Run: headless pygame with SDL's dummy video driver; simulated clock (each Clock.tick advances the game by its frame time, no real sleeping); random seed 0; keys injected as events and as key.get_pressed() state; no mouse input; restart key SPACE tapped at the start of phases 3 and 4.
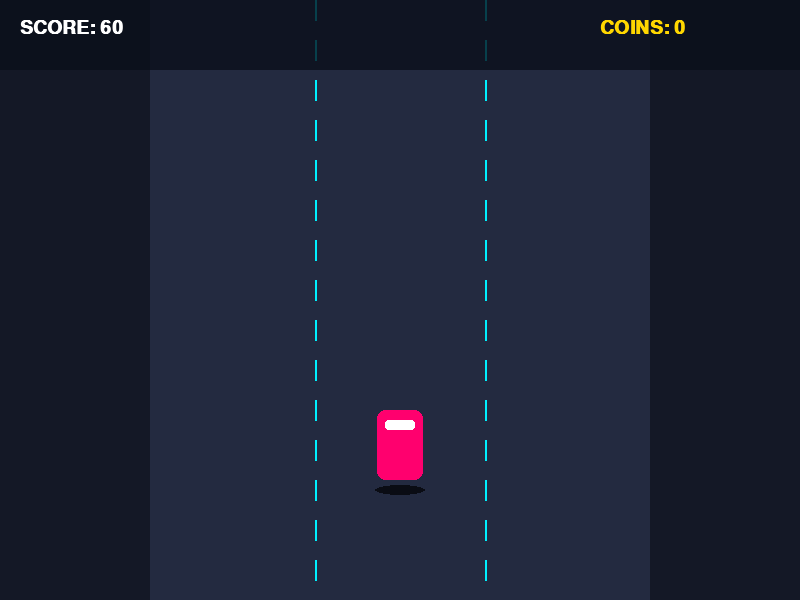
Frame 1 of 4 · flips 1–60 · no input
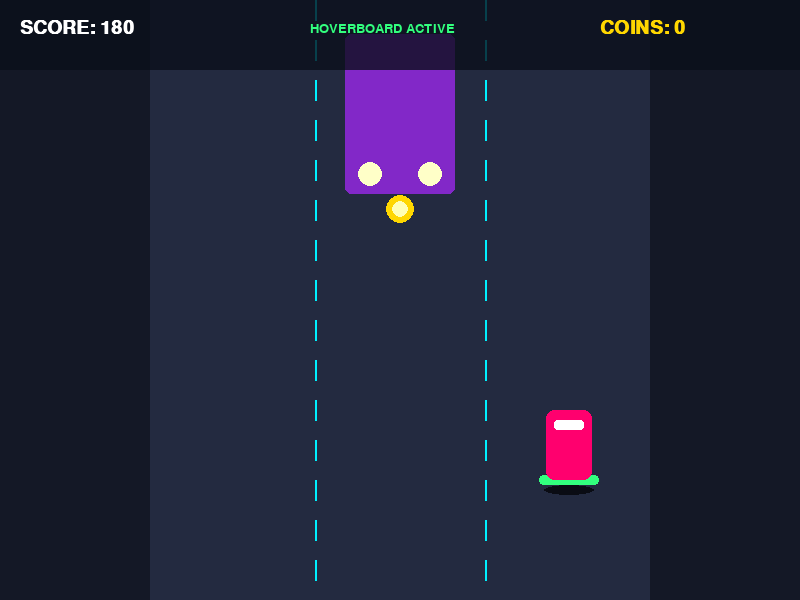
Frame 2 of 4 · flips 61–180 · tapped SPACE, RETURN · held RIGHT (→), D
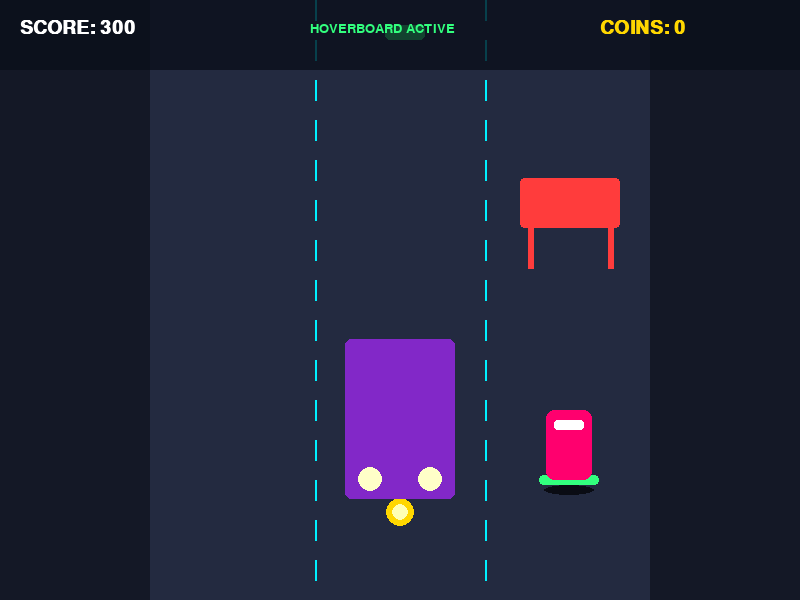
Frame 3 of 4 · flips 181–300 · tapped SPACE · held DOWN (↓), S
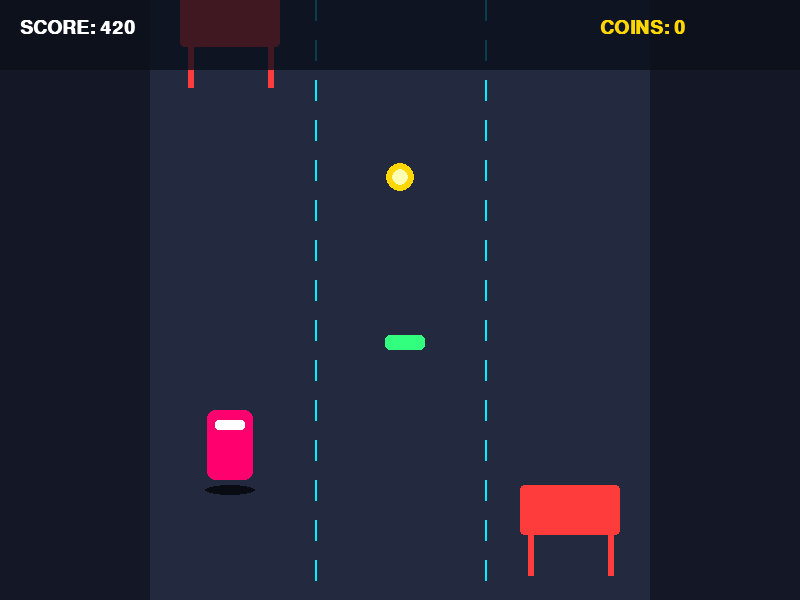
Frame 4 of 4 · flips 301–420 · tapped SPACE · held LEFT (←), A, UP (↑), W

The pygame program that drew these frames:

"""
Subway Surfers - Standalone Python Pygame Edition
Run this script directly with: python pygame_runner.py
"""

import sys
import random
import pygame

# Initialize Pygame
pygame.init()
pygame.font.init()

try:
    pygame.mixer.init()
except pygame.error:
    pass

# Display Config
SCREEN_WIDTH = 800
SCREEN_HEIGHT = 600
FPS = 60

title = "Subway Surfers - Python Edition"

screen = pygame.display.set_mode((SCREEN_WIDTH, SCREEN_HEIGHT))
pygame.display.set_caption(title)

clock = pygame.time.Clock()

# Colors
COLOR_BG = (20, 24, 38)
COLOR_TRACK = (35, 42, 64)
COLOR_LANE_LINE = (0, 240, 255)
COLOR_PLAYER = (255, 0, 110)
COLOR_TRAIN = (130, 40, 200)
COLOR_BARRIER = (255, 60, 60)
COLOR_COIN = (255, 215, 0)
COLOR_MAGNET = (0, 200, 255)
COLOR_BOARD = (50, 255, 126)
COLOR_TEXT = (255, 255, 255)
COLOR_HUD = (10, 15, 26, 200)

# Game Lanes
LANES = [230, 400, 570]
LANE_WIDTH = 140

# Fonts
FONT_LARGE = pygame.font.SysFont("Arial", 42, bold=True)
FONT_MEDIUM = pygame.font.SysFont("Arial", 28, bold=True)
FONT_SMALL = pygame.font.SysFont("Arial", 20)


class Player:

    def __init__(self):
        self.lane = 1
        self.x = LANES[self.lane]
        self.target_x = self.x

        self.y = 480
        self.base_y = 480

        self.width = 46
        self.height = 70

        self.normal_height = 70
        self.slide_height = 35

        # Physics
        self.vel_y = 0
        self.gravity = 1.2

        self.is_jumping = False
        self.is_sliding = False
        self.slide_timer = 0

        self.has_board = False
        self.has_magnet = False
        self.magnet_timer = 0

    def move_left(self):
        if self.lane > 0:
            self.lane -= 1
            self.target_x = LANES[self.lane]

    def move_right(self):
        if self.lane < 2:
            self.lane += 1
            self.target_x = LANES[self.lane]

    def jump(self):
        if not self.is_jumping:
            self.is_jumping = True
            self.vel_y = -18

            if self.is_sliding:
                self.is_sliding = False
                self.height = self.normal_height

    def slide(self):
        if not self.is_sliding:
            self.is_sliding = True
            self.slide_timer = 30
            self.height = self.slide_height

            if self.is_jumping:
                self.vel_y = 15

    def activate_board(self):
        self.has_board = True

    def update(self):

        # Smooth horizontal movement
        self.x += (self.target_x - self.x) * 0.25

        # Jump physics
        if self.is_jumping:
            self.y += self.vel_y
            self.vel_y += self.gravity

            if self.y >= self.base_y:
                self.y = self.base_y
                self.is_jumping = False
                self.vel_y = 0

        # Slide timer
        if self.is_sliding:
            self.slide_timer -= 1

            if self.slide_timer <= 0:
                self.is_sliding = False
                self.height = self.normal_height

        # Magnet timer
        if self.has_magnet:
            self.magnet_timer -= 1

            if self.magnet_timer <= 0:
                self.has_magnet = False

    def draw(self, surface):

        rect_y = self.y - self.height

        player_rect = pygame.Rect(
            int(self.x - self.width // 2),
            int(rect_y),
            self.width,
            self.height
        )

        # Shadow
        shadow_rect = pygame.Rect(
            int(self.x - 25),
            485,
            50,
            10
        )

        pygame.draw.ellipse(
            surface,
            (10, 12, 20),
            shadow_rect
        )

        # Hoverboard
        if self.has_board:
            board_rect = pygame.Rect(
                int(self.x - 30),
                int(rect_y + self.height - 5),
                60,
                10
            )

            pygame.draw.rect(
                surface,
                COLOR_BOARD,
                board_rect,
                border_radius=4
            )

        # Player body
        pygame.draw.rect(
            surface,
            COLOR_PLAYER,
            player_rect,
            border_radius=8
        )

        # Visor
        visor_rect = pygame.Rect(
            int(self.x - 15),
            int(rect_y + 10),
            30,
            10
        )

        pygame.draw.rect(
            surface,
            (255, 255, 255),
            visor_rect,
            border_radius=3
        )


class Obstacle:

    def __init__(self, obs_type, lane, speed):

        self.type = obs_type
        self.lane = lane

        self.x = LANES[lane]
        self.y = -100
        self.speed = speed

        if obs_type == "train":
            self.width = 110
            self.height = 160

        elif obs_type == "low_barrier":
            self.width = 100
            self.height = 40

        elif obs_type == "high_barrier":
            self.width = 100
            self.height = 90

        elif obs_type in ("coin", "magnet", "board"):
            self.width = 30
            self.height = 30

    def update(self):
        self.y += self.speed

    def draw(self, surface):

        rx = int(self.x - self.width // 2)
        ry = int(self.y)

        if self.type == "train":

            rect = pygame.Rect(
                rx,
                ry,
                self.width,
                self.height
            )

            pygame.draw.rect(
                surface,
                COLOR_TRAIN,
                rect,
                border_radius=6
            )

            pygame.draw.circle(
                surface,
                (255, 255, 200),
                (int(self.x - 30), ry + self.height - 20),
                12
            )

            pygame.draw.circle(
                surface,
                (255, 255, 200),
                (int(self.x + 30), ry + self.height - 20),
                12
            )

        elif self.type == "low_barrier":

            rect = pygame.Rect(
                rx,
                ry + 40,
                self.width,
                30
            )

            pygame.draw.rect(
                surface,
                COLOR_BARRIER,
                rect,
                border_radius=4
            )

            pygame.draw.line(
                surface,
                (255, 255, 255),
                (rx, ry + 40),
                (rx + self.width, ry + 70),
                4
            )

        elif self.type == "high_barrier":

            rect = pygame.Rect(
                rx,
                ry,
                self.width,
                50
            )

            pygame.draw.rect(
                surface,
                COLOR_BARRIER,
                rect,
                border_radius=4
            )

            # Legs
            pygame.draw.line(
                surface,
                COLOR_BARRIER,
                (rx + 10, ry + 50),
                (rx + 10, ry + 90),
                6
            )

            pygame.draw.line(
                surface,
                COLOR_BARRIER,
                (rx + self.width - 10, ry + 50),
                (rx + self.width - 10, ry + 90),
                6
            )

        elif self.type == "coin":

            pygame.draw.circle(
                surface,
                COLOR_COIN,
                (int(self.x), int(self.y + 15)),
                14
            )

            pygame.draw.circle(
                surface,
                (255, 255, 180),
                (int(self.x), int(self.y + 15)),
                8
            )

        elif self.type == "magnet":

            pygame.draw.rect(
                surface,
                COLOR_MAGNET,
                (rx, ry, 30, 30),
                border_radius=6
            )

        elif self.type == "board":

            pygame.draw.rect(
                surface,
                COLOR_BOARD,
                (rx, ry + 10, 40, 15),
                border_radius=5
            )


def run_game():

    player = Player()
    obstacles = []

    score = 0
    coins = 0

    multiplier = 1
    game_speed = 2.5

    spawn_timer = 0

    game_over = False
    paused = False

    while True:

        # Event Loop
        for event in pygame.event.get():

            if event.type == pygame.QUIT:
                pygame.quit()
                sys.exit()

            if event.type == pygame.KEYDOWN:

                if game_over:

                    if event.key in (
                        pygame.K_RETURN,
                        pygame.K_SPACE
                    ):
                        return run_game()

                else:

                    if event.key in (
                        pygame.K_LEFT,
                        pygame.K_a
                    ):
                        player.move_left()

                    elif event.key in (
                        pygame.K_RIGHT,
                        pygame.K_d
                    ):
                        player.move_right()

                    elif event.key in (
                        pygame.K_UP,
                        pygame.K_w
                    ):
                        player.jump()

                    elif event.key in (
                        pygame.K_DOWN,
                        pygame.K_s
                    ):
                        player.slide()

                    elif event.key == pygame.K_SPACE:
                        player.activate_board()

                    elif event.key == pygame.K_p:
                        paused = not paused

        # Game Update
        if not game_over and not paused:

            # Increase speed
            game_speed += 0.0003

            # Increase score
            score += int(1 * multiplier)

            # Update player
            player.update()

            # Spawn objects
            spawn_timer += 1

            if spawn_timer >= max(
                35,
                int(70 - game_speed * 2)
            ):

                spawn_timer = 0

                lane = random.randint(0, 2)

                item_type = random.choices(
                    [
                        "train",
                        "low_barrier",
                        "high_barrier",
                        "coin",
                        "magnet",
                        "board"
                    ],
                    weights=[
                        30,
                        25,
                        25,
                        50,
                        5,
                        5
                    ]
                )[0]

                obstacles.append(
                    Obstacle(
                        item_type,
                        lane,
                        game_speed
                    )
                )

            # Player collision rectangle
            player_rect = pygame.Rect(
                int(player.x - player.width // 2),
                int(player.y - player.height),
                player.width,
                player.height
            )

            # Update obstacles
            for obs in obstacles[:]:

                obs.update()

                # Magnet attraction
                if player.has_magnet and obs.type == "coin":

                    if abs(obs.y - player.y) < 250:

                        obs.x += (
                            player.x - obs.x
                        ) * 0.15

                        obs.y += (
                            player.y - obs.y
                        ) * 0.15

                obs_rect = pygame.Rect(
                    int(obs.x - obs.width // 2),
                    int(obs.y),
                    obs.width,
                    obs.height
                )

                # Collision
                if player_rect.colliderect(obs_rect):

                    if obs.type == "coin":

                        coins += 1
                        score += 50

                        obstacles.remove(obs)

                    elif obs.type == "magnet":

                        player.has_magnet = True
                        player.magnet_timer = 300

                        obstacles.remove(obs)

                    elif obs.type == "board":

                        player.has_board = True

                        obstacles.remove(obs)

                    elif obs.type == "low_barrier":

                        if player.is_jumping:

                            pass

                        elif player.has_board:

                            player.has_board = False
                            obstacles.remove(obs)

                        else:

                            game_over = True

                    elif obs.type == "high_barrier":

                        if player.is_sliding:

                            pass

                        elif player.has_board:

                            player.has_board = False
                            obstacles.remove(obs)

                        else:

                            game_over = True

                    elif obs.type == "train":

                        if player.has_board:

                            player.has_board = False
                            obstacles.remove(obs)

                        else:

                            game_over = True

                # Remove objects outside screen
                if obs.y > SCREEN_HEIGHT + 100:

                    if obs in obstacles:
                        obstacles.remove(obs)

        # ---------------- DRAWING ----------------

        screen.fill(COLOR_BG)

        # Track
        track_rect = pygame.Rect(
            150,
            0,
            500,
            SCREEN_HEIGHT
        )

        pygame.draw.rect(
            screen,
            COLOR_TRACK,
            track_rect
        )

        # Lane lines
        for x in [315, 485]:

            for y in range(
                0,
                SCREEN_HEIGHT,
                40
            ):

                offset_y = (
                    y + int(score * 2)
                ) % SCREEN_HEIGHT

                pygame.draw.line(
                    screen,
                    COLOR_LANE_LINE,
                    (x, offset_y),
                    (x, offset_y + 20),
                    2
                )

        # Obstacles
        for obs in obstacles:
            obs.draw(screen)

        # Player
        player.draw(screen)

        # HUD
        hud_surface = pygame.Surface(
            (SCREEN_WIDTH, 70),
            pygame.SRCALPHA
        )

        hud_surface.fill(COLOR_HUD)

        screen.blit(
            hud_surface,
            (0, 0)
        )

        score_text = FONT_MEDIUM.render(
            f"SCORE: {score}",
            True,
            COLOR_TEXT
        )

        coin_text = FONT_MEDIUM.render(
            f"COINS: {coins}",
            True,
            COLOR_COIN
        )

        screen.blit(
            score_text,
            (20, 18)
        )

        screen.blit(
            coin_text,
            (SCREEN_WIDTH - 200, 18)
        )

        if player.has_board:

            board_text = FONT_SMALL.render(
                "HOVERBOARD ACTIVE",
                True,
                COLOR_BOARD
            )

            screen.blit(
                board_text,
                (310, 22)
            )

        # Game Over
        if game_over:

            overlay = pygame.Surface(
                (SCREEN_WIDTH, SCREEN_HEIGHT),
                pygame.SRCALPHA
            )

            overlay.fill(
                (0, 0, 0, 200)
            )

            screen.blit(
                overlay,
                (0, 0)
            )

            go_title = FONT_LARGE.render(
                "GAME OVER",
                True,
                (255, 50, 80)
            )

            final_score = FONT_MEDIUM.render(
                f"Final Score: {score}  |  Coins: {coins}",
                True,
                COLOR_TEXT
            )

            restart_hint = FONT_MEDIUM.render(
                "Press ENTER or SPACE to Play Again",
                True,
                COLOR_LANE_LINE
            )

            screen.blit(
                go_title,
                (
                    SCREEN_WIDTH // 2
                    - go_title.get_width() // 2,
                    200
                )
            )

            screen.blit(
                final_score,
                (
                    SCREEN_WIDTH // 2
                    - final_score.get_width() // 2,
                    280
                )
            )

            screen.blit(
                restart_hint,
                (
                    SCREEN_WIDTH // 2
                    - restart_hint.get_width() // 2,
                    360
                )
            )

        pygame.display.flip()
        clock.tick(FPS)


if __name__ == "__main__":
    run_game()
